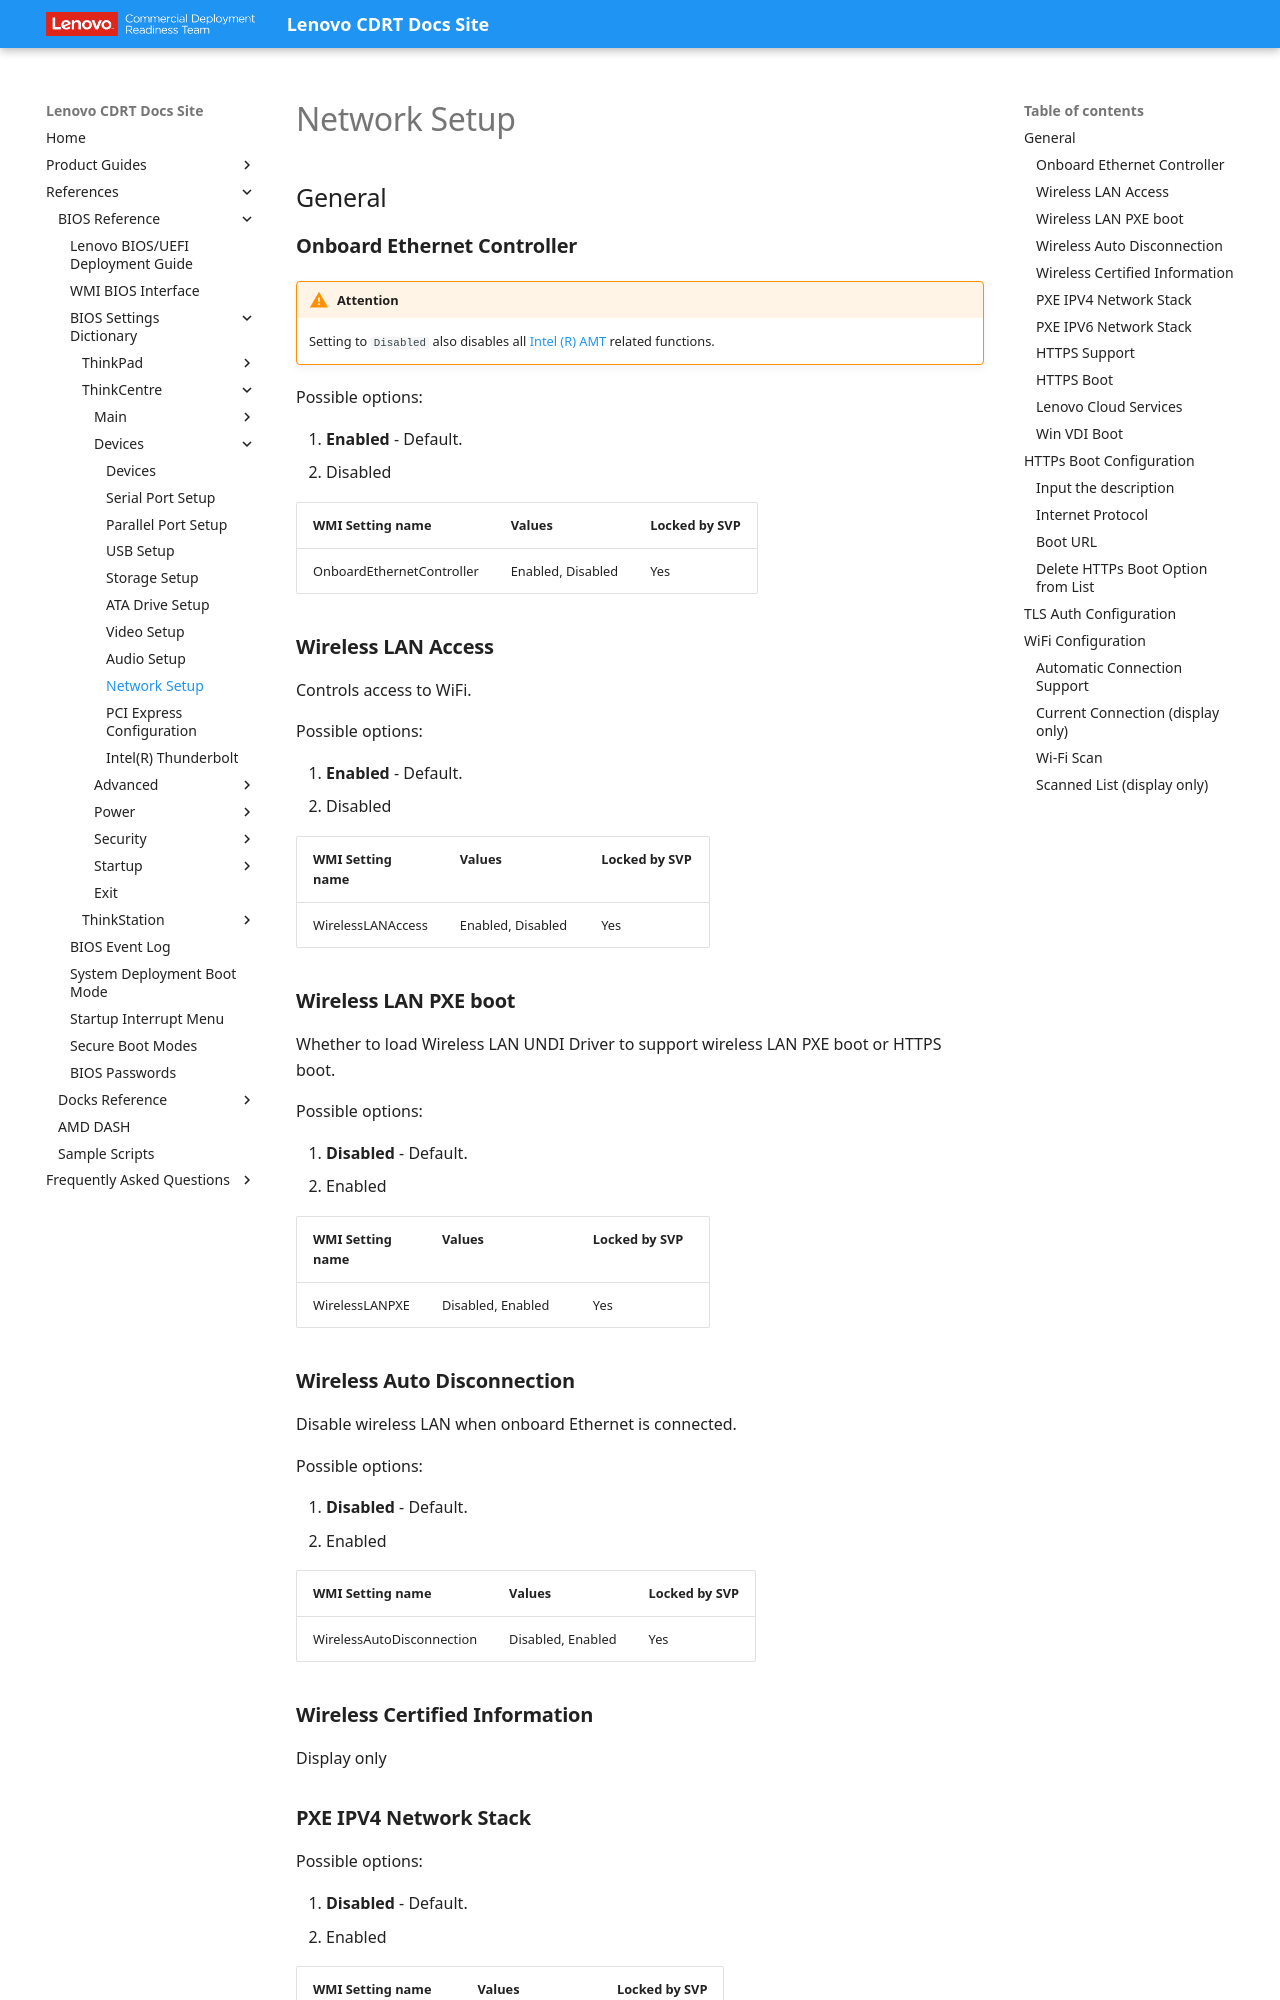

repository: CDRT/mk_docs · page: ref/bios/settings/thinkcentre/network_setup/index.html · generator: mkdocs

# Network Setup

## General

### **Onboard Ethernet Controller**

!!! warning "Attention"
    Setting to `Disabled` also disables all [Intel (R) AMT](https://software.intel.com/sites/manageability/AMT_Implementation_and_Reference_Guide/default.htm) related functions.

Possible options:

1. **Enabled** - Default.
2. Disabled

| WMI Setting name | Values | Locked by SVP |
| :--- | :--- | :--- |
| OnboardEthernetController | Enabled, Disabled | Yes |

### **Wireless LAN Access**

Controls access to WiFi.

Possible options:

1. **Enabled** - Default.
2. Disabled

| WMI Setting name | Values | Locked by SVP |
| :--- | :--- | :--- |
| WirelessLANAccess | Enabled, Disabled | Yes |

### **Wireless LAN PXE boot**

Whether to load Wireless LAN UNDI Driver to support wireless LAN PXE boot or HTTPS boot.

Possible options:

1. **Disabled** - Default.
2. Enabled

| WMI Setting name | Values | Locked by SVP |
| :--- | :--- | :--- |
| WirelessLANPXE | Disabled, Enabled | Yes |

### **Wireless Auto Disconnection**

Disable wireless LAN when onboard Ethernet is connected.

Possible options:

1. **Disabled** - Default.
2. Enabled

| WMI Setting name | Values | Locked by SVP |
| :--- | :--- | :--- |
| WirelessAutoDisconnection | Disabled, Enabled | Yes |

### **Wireless Certified Information**

Display only
